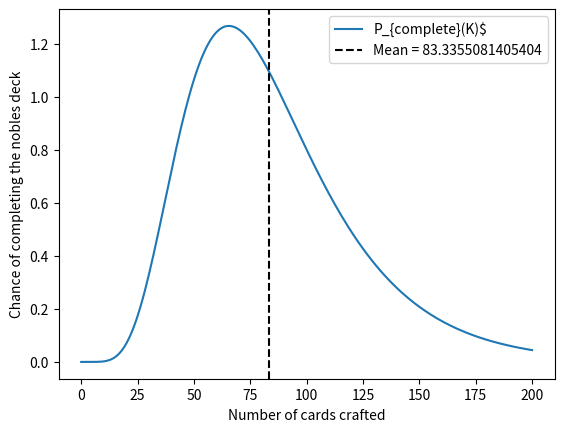
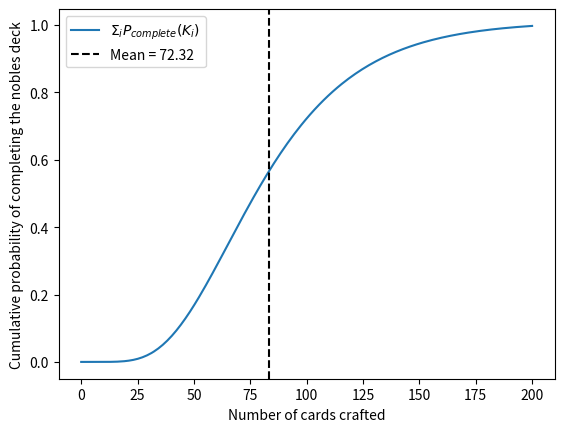

The matplotlib source for these figures, in order:
# -*- coding: utf-8 -*-
"""
Created on Tue Oct  4 12:13:47 2022

@author: user
"""
import numpy as np
import matplotlib.pyplot as plt
import pandas as pd

def kahanSum(fa):
    sum = 0.0
    c = 0.0

    for f in fa:
        y = f - c
        t = sum + y

        c = (t - sum) - y
        sum = t
 
    return sum

def xGivenN(n):
    return(np.log(n + 1)/np.log(32/31))

npoints = 200
p0 = (1/4*1/8)
kmax = np.linspace(0,200, num = npoints)
ch_8_6=28
def pComplete(kmax, p0 = p0):
    plastcard = p0 * (1-p0)**(kmax - 1) 
    p_7_cards = (1-(1-p0)**kmax)**7
    return (8*plastcard * p_7_cards)



pk = pComplete(kmax)



mean = kahanSum(pk*kmax)
print(mean)
var = sum(pComplete(kmax**2)) - sum(pComplete(kmax)**2)
plt.figure()
plt.plot(kmax, pk*100)
plt.xlabel('Number of cards crafted')
plt.ylabel('Chance of completing the nobles deck')
plt.axvline(mean, linestyle = '--', color = 'k')
# plt.axvline(most_likley_prob, linestyle = '--', color = 'r')

plt.legend(['P_{complete}(K)$', f'Mean = {mean}'] )

plt.figure()
plt.plot(kmax, np.cumsum(pk))
plt.xlabel('Number of cards crafted')
plt.ylabel('Cumulative probability of completing the nobles deck')
plt.axvline(mean, linestyle = '--', color = 'k')
# plt.axvline(most_likley_prob, linestyle = '--', color = 'r')
plt.legend(['$\Sigma_i P_{complete}(K_i)$', 'Mean = 72.32', "Most likley = 53.5"] )


n=np.linspace(0,8,num=9)
print(xGivenN(n))

# """
# To craft one card, need 6 snowfall ink 3 eternal life and 3 ink of the sea 
# 1 snowfall ink = 10 ink of the sea so really we need 6*10+3 (63) ink of the sea or 6.3 snowfall ink

# 12.6 azure pigments or 126 icy pigment

# Let's base it off azure pigment because those are the limiting reagent anyway'

Herbs = ['Goldclover', 
          'Tigers Lily', 
          "Talandras Rose",
          'Deadnettle', 
          'Fireleaf', 
          'Adders Tongue', 
          'Litchbloom', 
          'Icethorn',]

price_herb = [0.20, 0.30, 1.51, 1.43, 1.58,2.58,2.45,2.35]
price_mil = [price * 5 for price in price_herb]

#Average pigments per mill 
icy = [0.25+2.5/10, 0.25+2.5/10, 0.25+2.5/10, 0.25+2.5/10, 0.25+2.5/10, 0.5+3/10, 0.5+3/10, 0.5+3/10]

data = pd.DataFrame([price_mil, icy], columns = Herbs, index = ['Price', "Icy"])

mills_per_card = np.asarray([12.6/pigment_rate for pigment_rate in icy])

price_per_card = data.T['Price'] * mills_per_card
price_per_pigment = data.T['Price']/data.T['Icy']

data['Price per card'] = price_per_card

print(f'Price per pigment: \n \n{price_per_pigment} \n')
print(f'price_per_card: \n \n{price_per_pigment * 12}\n')
print(f'Herbs needed per card:\n \n{price_per_pigment * 12 /price_herb}')

